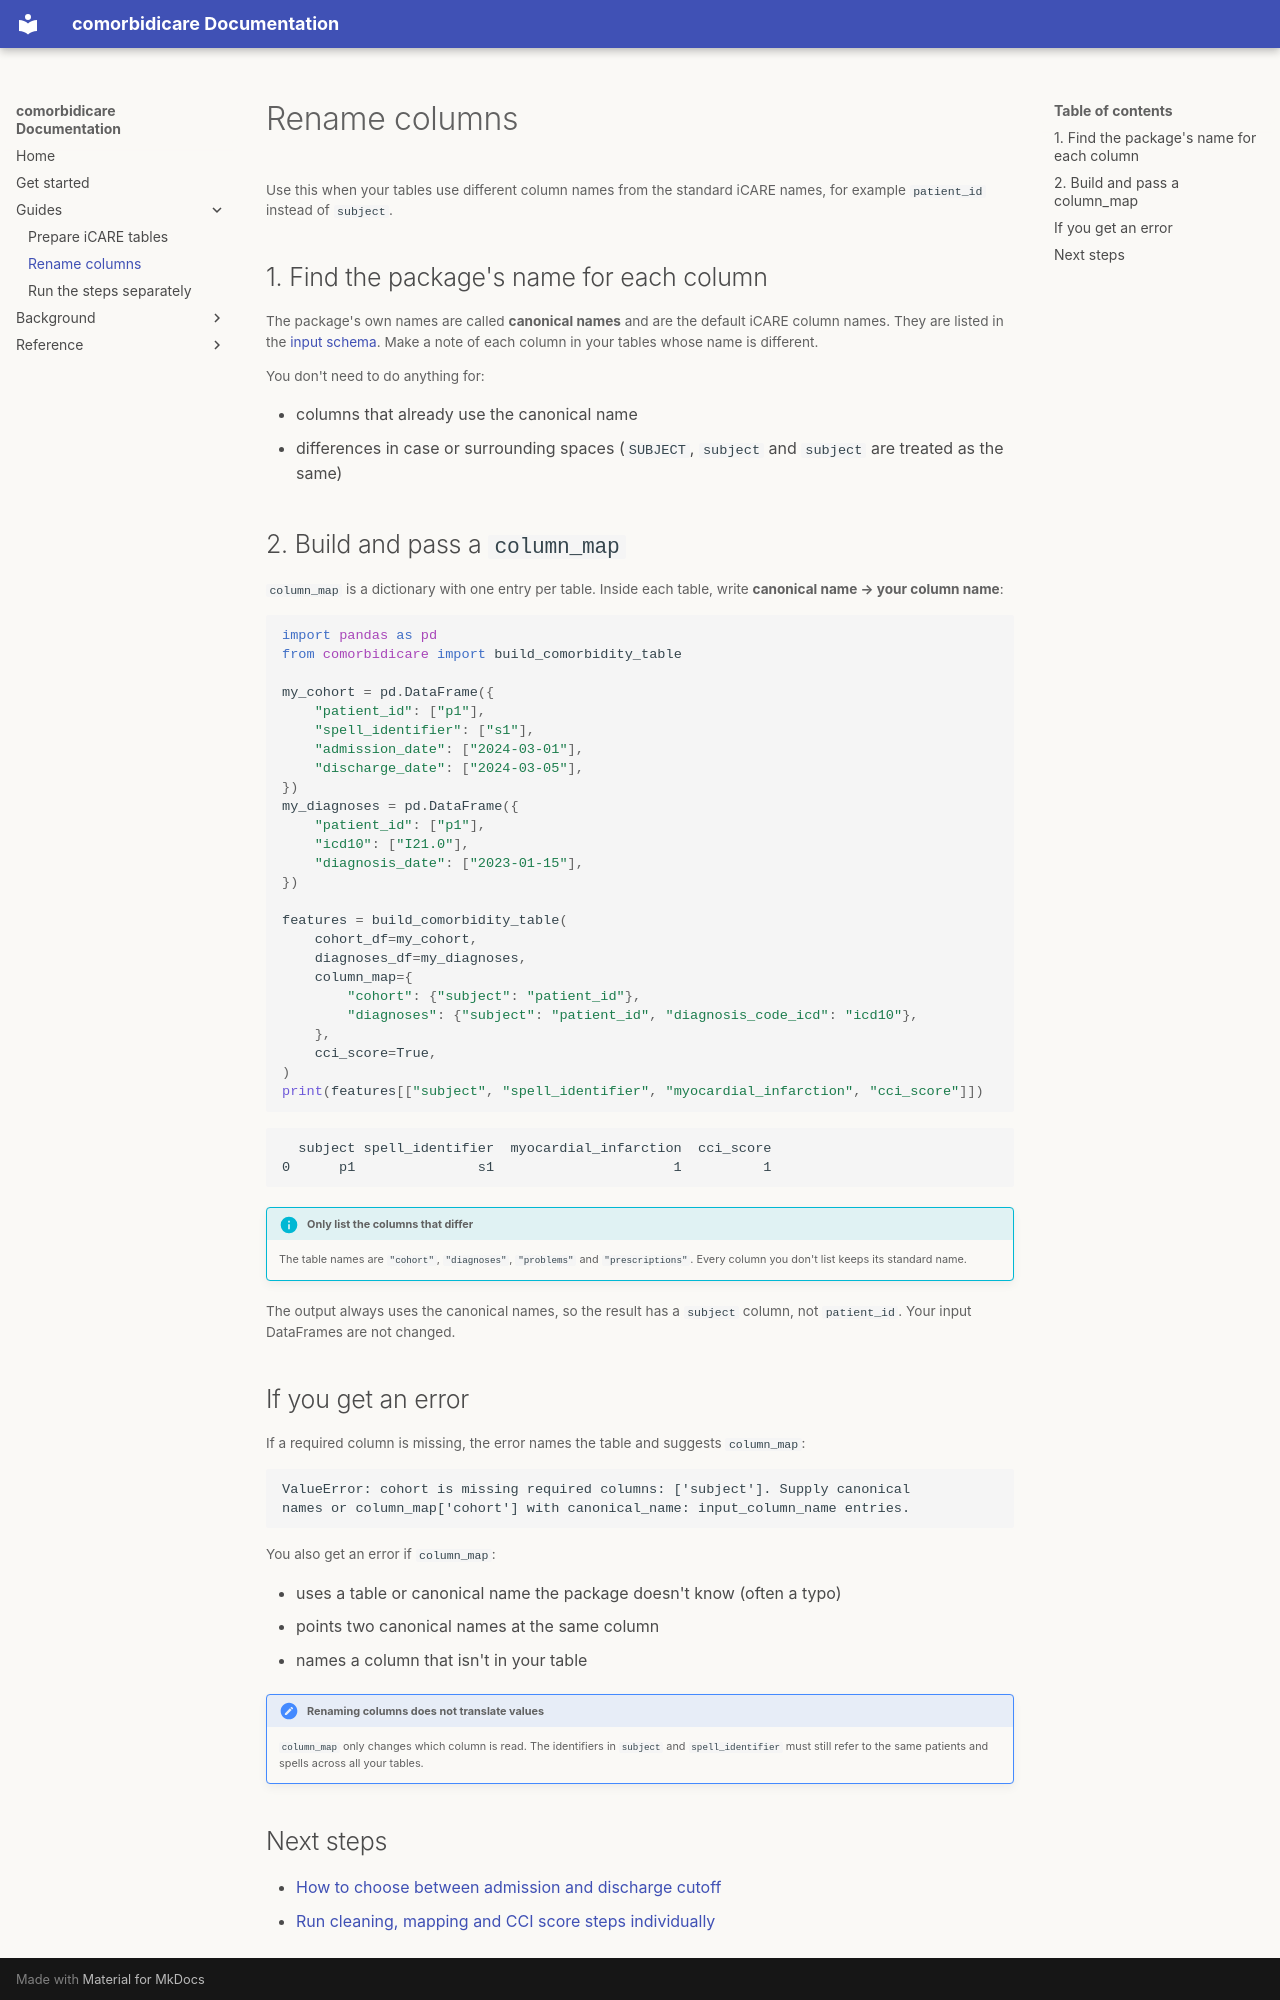

repository: Anisiat/comorbidicare · page: how-to/rename-columns/index.html · generator: mkdocs

# Rename columns

Use this when your tables use different column names from the standard iCARE
names, for example `patient_id` instead of `subject`.

## 1. Find the package's name for each column

The package's own names are called **canonical names** and are the default iCARE column names. They are listed in the
[input schema](../api/schema.md#canonical-fields). Make a note of each
column in your tables whose name is different.

You don't need to do anything for:

- columns that already use the canonical name
- differences in case or surrounding spaces (`SUBJECT`, ` subject ` and
  `subject` are treated as the same)

## 2. Build and pass a `column_map`

`column_map` is a dictionary with one entry per table. Inside each table,
write **canonical name → your column name**:

```python
import pandas as pd
from comorbidicare import build_comorbidity_table

my_cohort = pd.DataFrame({
    "patient_id": ["p1"],
    "spell_identifier": ["s1"],
    "admission_date": ["2024-03-01"],
    "discharge_date": ["2024-03-05"],
})
my_diagnoses = pd.DataFrame({
    "patient_id": ["p1"],
    "icd10": ["I21.0"],
    "diagnosis_date": ["2023-01-15"],
})

features = build_comorbidity_table(
    cohort_df=my_cohort,
    diagnoses_df=my_diagnoses,
    column_map={
        "cohort": {"subject": "patient_id"},
        "diagnoses": {"subject": "patient_id", "diagnosis_code_icd": "icd10"},
    },
    cci_score=True,
)
print(features[["subject", "spell_identifier", "myocardial_infarction", "cci_score"]])
```

```text
  subject spell_identifier  myocardial_infarction  cci_score
0      p1               s1                      1          1
```

!!! info "Only list the columns that differ"

    The table names are `"cohort"`, `"diagnoses"`, `"problems"` and
    `"prescriptions"`. Every column you don't list keeps its standard name.

The output always uses the canonical names, so the result has a `subject`
column, not `patient_id`. Your input DataFrames are not changed.

## If you get an error

If a required column is missing, the error names the table and suggests
`column_map`:

```text
ValueError: cohort is missing required columns: ['subject']. Supply canonical
names or column_map['cohort'] with canonical_name: input_column_name entries.
```

You also get an error if `column_map`:

- uses a table or canonical name the package doesn't know (often a typo)
- points two canonical names at the same column
- names a column that isn't in your table

!!! note "Renaming columns does not translate values"
    `column_map` only changes which column is read. The identifiers in
    `subject` and `spell_identifier` must still refer to the same patients and
    spells across all your tables.
